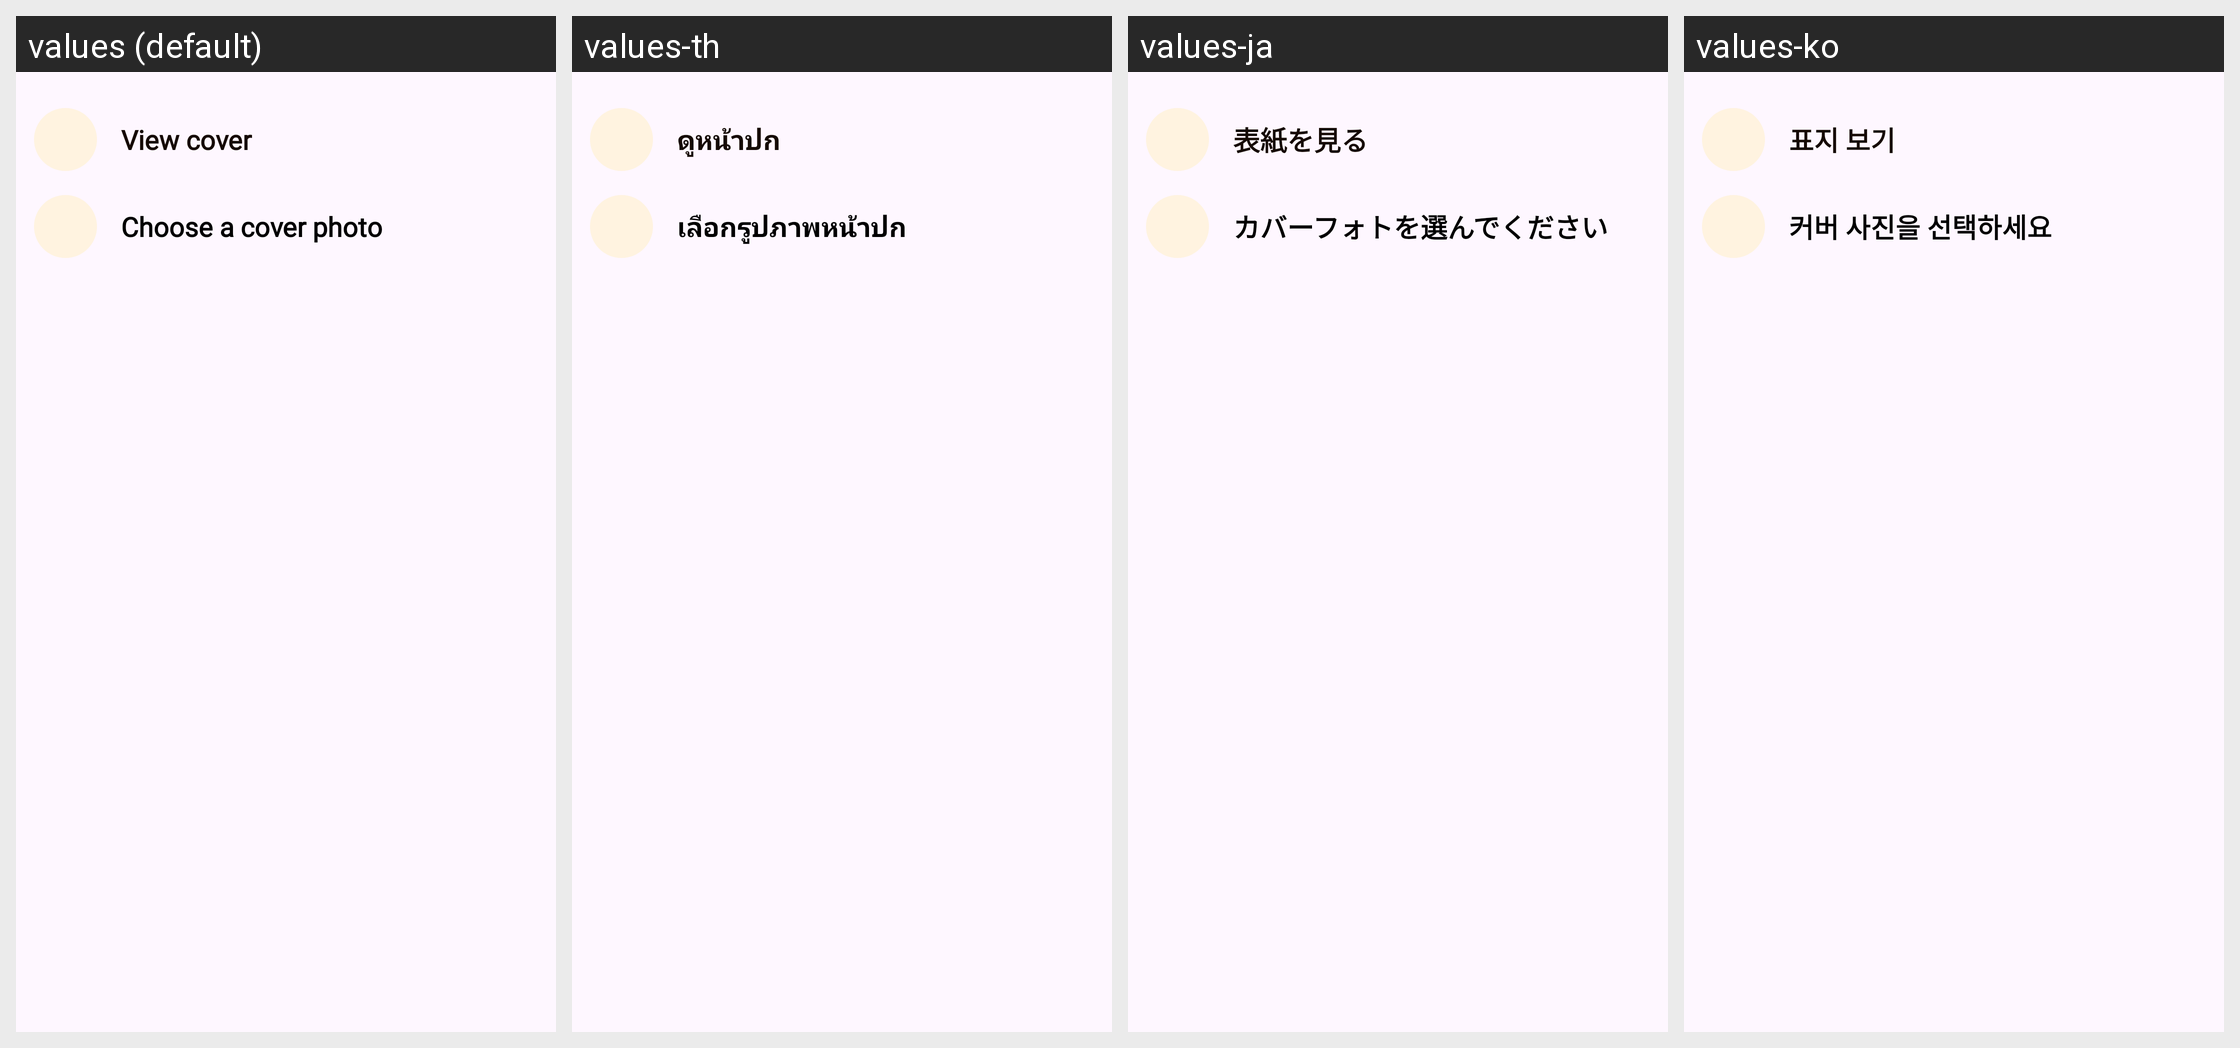

Translations of the strings shown on this Android screen, per locale in the grid:
Android screen res/layout/layout_dialog_option_cover.xml rendered under 4 locales, left to right: values (default), values-th, values-ja, values-ko. Device: Nexus 5 (rendered at 1080×1920; each locale shown at half size, 540×960, under a caption strip naming it); theme Theme.PetBer.
Other locales in the repository, not shown: values-de, values-es, values-fr, values-pt, values-vi, values-zh-rCN.
Strings drawn on this screen, with the default value and each locale's value (text and hints the layout hard-codes, and strings that could not be matched under every locale, appear in the picture but are not listed):

view_cover
  values: View cover
  values-th: ดูหน้าปก
  values-ja: 表紙を見る
  values-ko: 표지 보기

choose_cover
  values: Choose a cover photo
  values-th: เลือกรูปภาพหน้าปก
  values-ja: カバーフォトを選んでください
  values-ko: 커버 사진을 선택하세요
